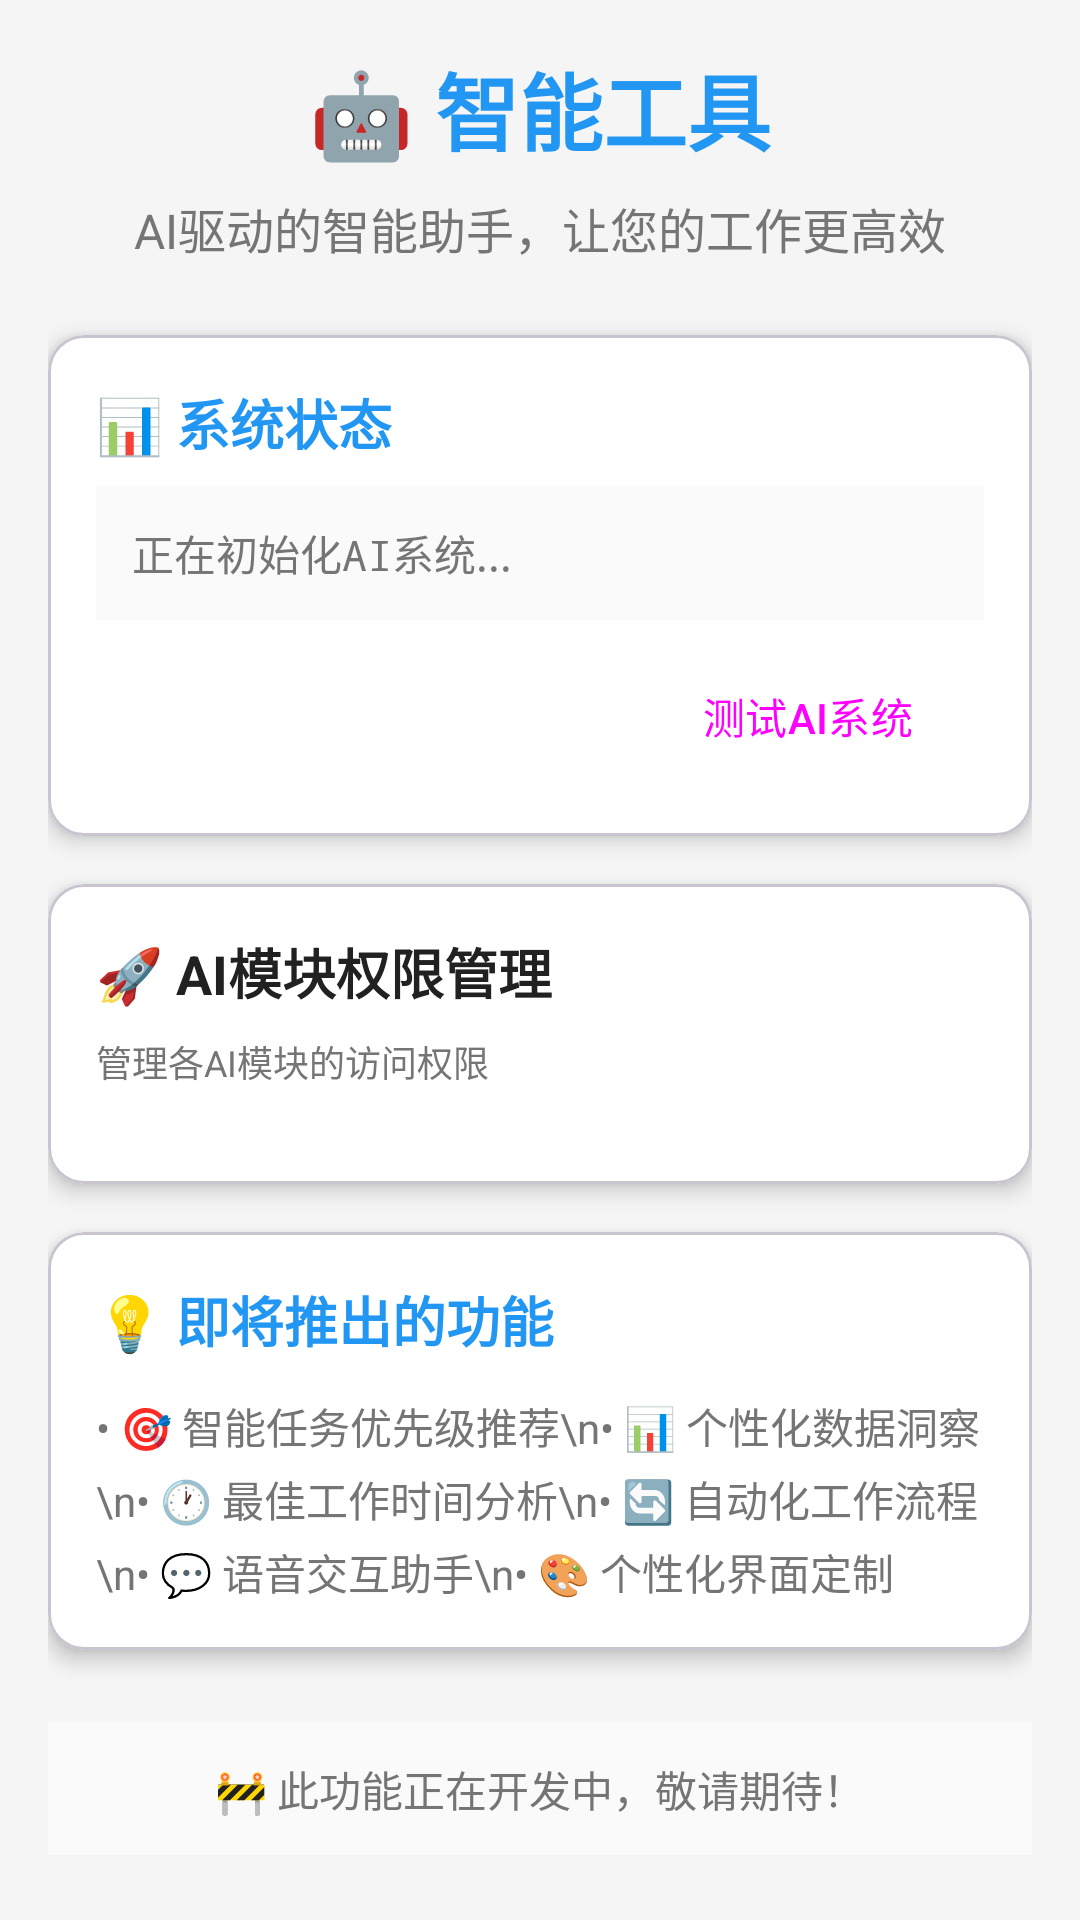

Layout XML and referenced resources for this Android screen:
<!-- AndroidManifest.xml: application theme Theme.FourQuadrant -->
<!-- res/layout/fragment_ai_tools.xml -->
<?xml version="1.0" encoding="utf-8"?>
<ScrollView xmlns:android="http://schemas.android.com/apk/res/android"
    xmlns:app="http://schemas.android.com/apk/res-auto"
    android:layout_width="match_parent"
    android:layout_height="match_parent"
    android:background="@color/background_color"
    android:padding="16dp">

    <LinearLayout
        android:layout_width="match_parent"
        android:layout_height="wrap_content"
        android:orientation="vertical">

        
        <TextView
            android:id="@+id/tv_welcome"
            android:layout_width="match_parent"
            android:layout_height="wrap_content"
            android:text="🤖 智能工具"
            android:textSize="28sp"
            android:textStyle="bold"
            android:textColor="@color/primary_color"
            android:gravity="center"
            android:layout_marginBottom="8dp" />

        
        <TextView
            android:id="@+id/tv_description"
            android:layout_width="match_parent"
            android:layout_height="wrap_content"
            android:text="AI驱动的智能助手，让您的工作更高效"
            android:textSize="16sp"
            android:textColor="@color/text_secondary"
            android:gravity="center"
            android:layout_marginBottom="24dp" />

        
        <com.google.android.material.card.MaterialCardView
            android:layout_width="match_parent"
            android:layout_height="wrap_content"
            android:layout_marginBottom="16dp"
            app:cardCornerRadius="12dp"
            app:cardElevation="4dp"
            app:cardBackgroundColor="@color/white">

            <LinearLayout
                android:layout_width="match_parent"
                android:layout_height="wrap_content"
                android:orientation="vertical"
                android:padding="16dp">

                <TextView
                    android:layout_width="match_parent"
                    android:layout_height="wrap_content"
                    android:text="📊 系统状态"
                    android:textSize="18sp"
                    android:textStyle="bold"
                    android:textColor="@color/primary_color"
                    android:layout_marginBottom="8dp" />

                <TextView
                    android:id="@+id/tv_status"
                    android:layout_width="match_parent"
                    android:layout_height="wrap_content"
                    android:text="正在初始化AI系统..."
                    android:textSize="14sp"
                    android:textColor="@color/text_secondary"
                    android:background="@color/background_light"
                    android:padding="12dp"
                    android:fontFamily="monospace" />

                <Button
                    android:id="@+id/btn_test_ai"
                    android:layout_width="wrap_content"
                    android:layout_height="wrap_content"
                    android:text="测试AI系统"
                    android:layout_gravity="end"
                    android:layout_marginTop="8dp"
                    style="@style/Widget.Material3.Button.OutlinedButton" />

            </LinearLayout>

        </com.google.android.material.card.MaterialCardView>

        
        <com.google.android.material.card.MaterialCardView
            android:layout_width="match_parent"
            android:layout_height="wrap_content"
            android:layout_marginBottom="16dp"
            app:cardCornerRadius="12dp"
            app:cardElevation="4dp"
            app:cardBackgroundColor="@color/white">

            <LinearLayout
                android:layout_width="match_parent"
                android:layout_height="wrap_content"
                android:orientation="vertical"
                android:padding="16dp">

                <TextView
                    android:layout_width="match_parent"
                    android:layout_height="wrap_content"
                    android:text="🚀 AI模块权限管理"
                    android:textSize="18sp"
                    android:textStyle="bold"
                    android:textColor="@color/text_primary"
                    android:layout_marginBottom="8dp" />

                <TextView
                    android:layout_width="match_parent"
                    android:layout_height="wrap_content"
                    android:text="管理各AI模块的访问权限"
                    android:textSize="12sp"
                    android:textColor="@color/text_secondary"
                    android:layout_marginBottom="16dp" />

                <androidx.recyclerview.widget.RecyclerView
                    android:id="@+id/recycler_ai_modules"
                    android:layout_width="match_parent"
                    android:layout_height="wrap_content"
                    android:nestedScrollingEnabled="false" />

            </LinearLayout>

        </com.google.android.material.card.MaterialCardView>

        
        <com.google.android.material.card.MaterialCardView
            android:layout_width="match_parent"
            android:layout_height="wrap_content"
            android:layout_marginBottom="16dp"
            app:cardCornerRadius="12dp"
            app:cardElevation="4dp"
            app:cardBackgroundColor="@color/white">

            <LinearLayout
                android:layout_width="match_parent"
                android:layout_height="wrap_content"
                android:orientation="vertical"
                android:padding="16dp">

                <TextView
                    android:layout_width="match_parent"
                    android:layout_height="wrap_content"
                    android:text="💡 即将推出的功能"
                    android:textSize="18sp"
                    android:textStyle="bold"
                    android:textColor="@color/primary_color"
                    android:layout_marginBottom="12dp" />

                <TextView
                    android:layout_width="match_parent"
                    android:layout_height="wrap_content"
                    android:text="• 🎯 智能任务优先级推荐\n• 📊 个性化数据洞察\n• 🕐 最佳工作时间分析\n• 🔄 自动化工作流程\n• 💬 语音交互助手\n• 🎨 个性化界面定制"
                    android:textSize="14sp"
                    android:textColor="@color/text_secondary"
                    android:lineSpacingExtra="4dp" />

            </LinearLayout>

        </com.google.android.material.card.MaterialCardView>

        
        <TextView
            android:layout_width="match_parent"
            android:layout_height="wrap_content"
            android:text="🚧 此功能正在开发中，敬请期待！"
            android:textSize="14sp"
            android:textColor="@color/text_secondary"
            android:gravity="center"
            android:background="@color/background_light"
            android:padding="12dp"
            android:layout_marginTop="8dp" />

    </LinearLayout>

</ScrollView>
<!-- resources referenced by this layout -->
<resources>
  <color name="background_color">#F5F5F5</color>
  <color name="background_light">#FAFAFA</color>
  <color name="primary_color">#2196F3</color>
  <color name="text_primary">#212121</color>
  <color name="text_secondary">#757575</color>
  <color name="white">#FFFFFFFF</color>
  <style name="Theme.FourQuadrant" parent="Base.Theme.FourQuadrant" />
  <style name="Base.Theme.FourQuadrant" parent="Theme.Material3.DayNight.NoActionBar">
          
          
          
          <item name="android:windowTranslucentStatus">false</item>
          <item name="android:windowDrawsSystemBarBackgrounds">true</item>
          <item name="android:statusBarColor">@android:color/transparent</item>
          <item name="android:navigationBarColor">@android:color/transparent</item>
          <item name="android:windowLightStatusBar">true</item>
          
          <item name="toolbarStyle">@style/Widget.AppCompat.Toolbar</item>
      </style>
</resources>
